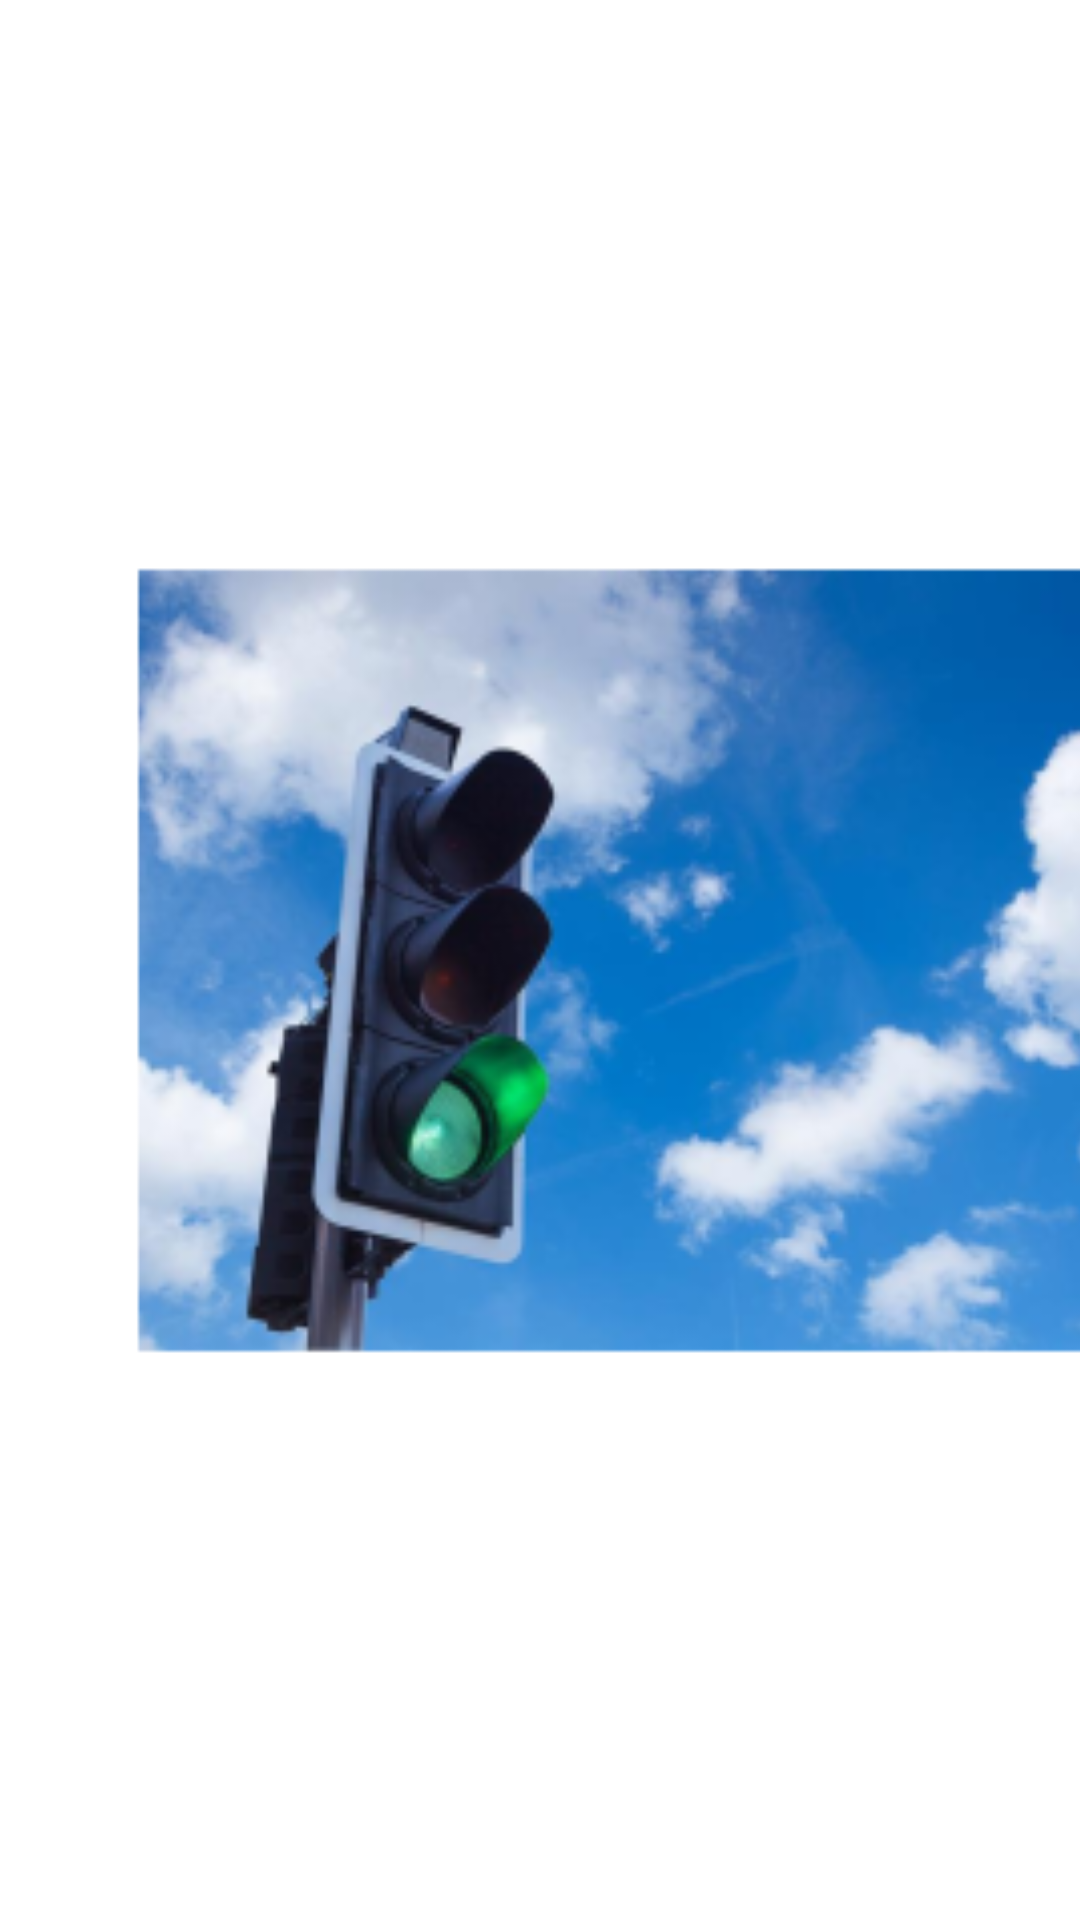

Here is an Android app screen rendered from its layout file. Give the layout XML and the strings, colors and styles it references.
<!-- AndroidManifest.xml: application theme Theme.RamzorApplication -->
<!-- res/layout/activity_splash_screen.xml -->
<?xml version="1.0" encoding="utf-8"?>
<androidx.constraintlayout.widget.ConstraintLayout xmlns:android="http://schemas.android.com/apk/res/android"
    xmlns:app="http://schemas.android.com/apk/res-auto"
    xmlns:tools="http://schemas.android.com/tools"
    android:layout_width="match_parent"
    android:layout_height="match_parent"
    tools:context=".SplashScreen">

    <ImageView
        android:id="@+id/imageView2"
        android:layout_width="436dp"
        android:layout_height="435dp"
        app:layout_constraintBottom_toBottomOf="parent"
        app:layout_constraintTop_toTopOf="parent"
        app:srcCompat="@mipmap/ramzor_icon_foreground"
        tools:layout_editor_absoluteX="-13dp" />
</androidx.constraintlayout.widget.ConstraintLayout>
<!-- resources referenced by this layout -->
<resources>
  <!-- mipmap ramzor_icon_foreground: png bitmap (mipmap-hdpi, 33208 bytes) -->
  <style name="Theme.RamzorApplication" parent="Theme.MaterialComponents.DayNight.DarkActionBar">
          
          <item name="colorPrimary">@color/purple_500</item>
          <item name="colorPrimaryVariant">@color/purple_700</item>
          <item name="colorOnPrimary">@color/white</item>
          
          <item name="colorSecondary">@color/teal_200</item>
          <item name="colorSecondaryVariant">@color/teal_700</item>
          <item name="colorOnSecondary">@color/black</item>
          
          <item name="android:statusBarColor" tools:targetApi="l">?attr/colorPrimaryVariant</item>
          
      </style>
  <!-- not gathered from this repository: default colours our renderer supplied (Android Studio template values) -->
  <color name="purple_500">#FF6200EE</color>
  <color name="purple_700">#FF3700B3</color>
  <color name="teal_200">#FF03DAC5</color>
  <color name="teal_700">#FF018786</color>
  <color name="black">#FF000000</color>
  <color name="white">#FFFFFFFF</color>
</resources>
